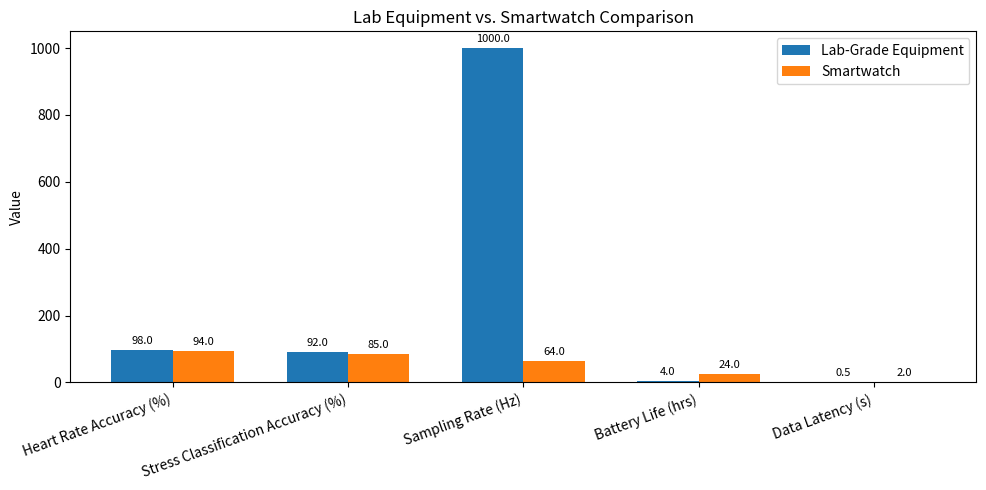

Reproduce this figure in Python.
import matplotlib.pyplot as plt
import numpy as np
from pathlib import Path

OUTPUT_PATH = Path("results/advanced_figures/device_comparison.png")
OUTPUT_PATH.parent.mkdir(parents=True, exist_ok=True)

metrics = [
    "Heart Rate Accuracy (%)",
    "Stress Classification Accuracy (%)",
    "Sampling Rate (Hz)",
    "Battery Life (hrs)",
    "Data Latency (s)"
]

lab_equipment = [98, 92, 1000, 4, 0.5]
smartwatch = [94, 85, 64, 24, 2.0]

x = np.arange(len(metrics))
width = 0.35

fig, ax = plt.subplots(figsize=(10, 5))
rects1 = ax.bar(x - width/2, lab_equipment, width, label="Lab-Grade Equipment", color="#1f77b4")
rects2 = ax.bar(x + width/2, smartwatch, width, label="Smartwatch", color="#ff7f0e")

ax.set_ylabel("Value")
ax.set_title("Lab Equipment vs. Smartwatch Comparison")
ax.set_xticks(x)
ax.set_xticklabels(metrics, rotation=20, ha='right')
ax.legend()

for rect in rects1 + rects2:
    height = rect.get_height()
    ax.annotate(f'{height}',
                xy=(rect.get_x() + rect.get_width() / 2, height),
                xytext=(0, 3),
                textcoords="offset points",
                ha='center', va='bottom', fontsize=8)

plt.tight_layout()
plt.savefig(OUTPUT_PATH, dpi=300)
print(f"Device comparison chart saved to {OUTPUT_PATH}")
